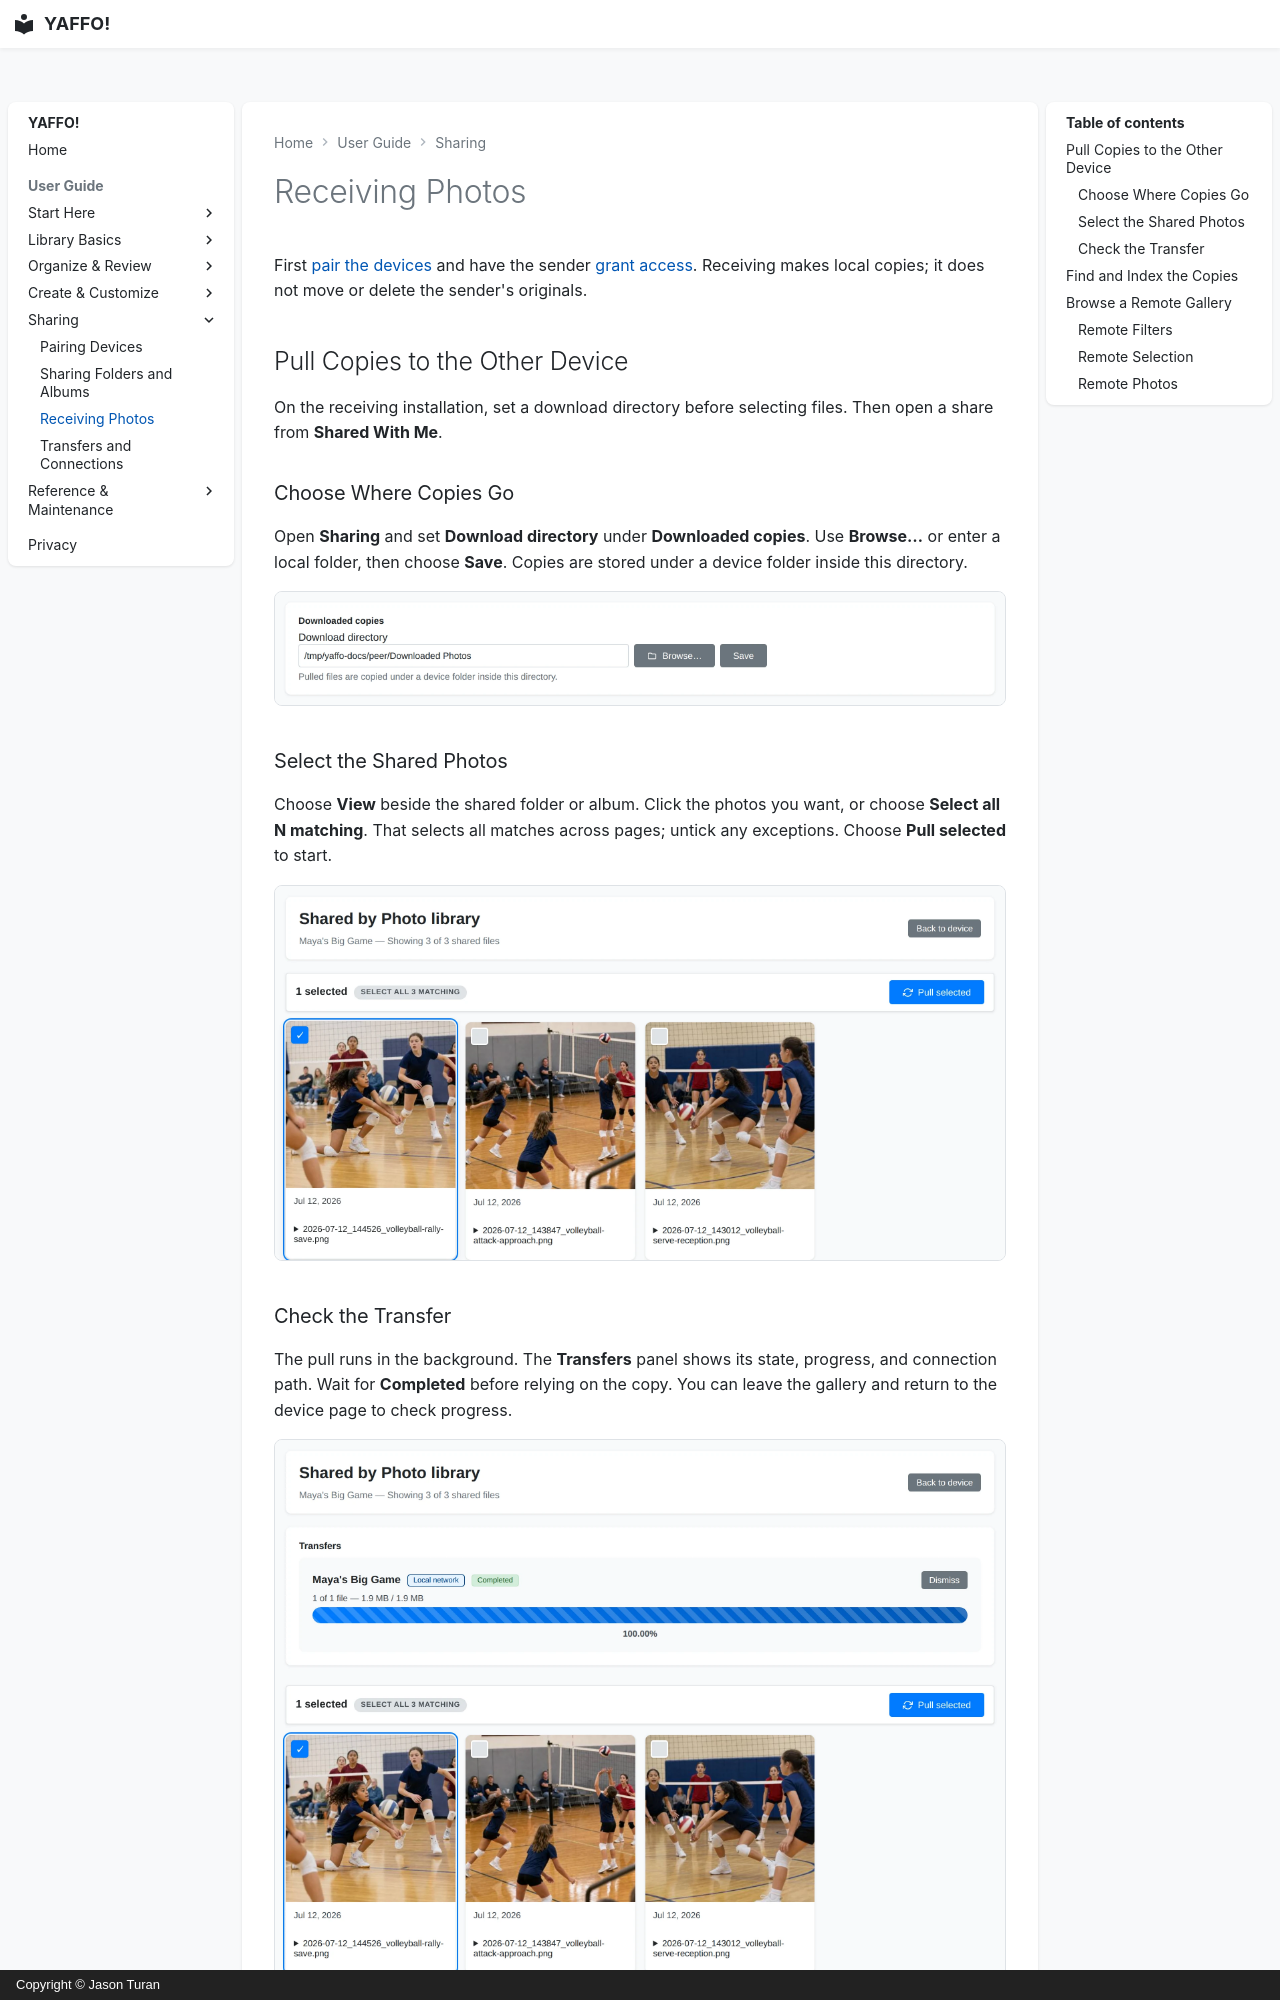

repository: Jason-Turan0/yaffo · page: guide/sharing/receiving-photos/index.html · generator: mkdocs · copyright: Copyright © Jason Turan

# Receiving Photos

First [pair the devices](pairing-devices.md) and have the sender
[grant access](sharing-folders-albums.md). Receiving makes local copies; it does
not move or delete the sender's originals.

## Pull Copies to the Other Device

On the receiving installation, set a download directory before selecting files.
Then open a share from **Shared With Me**.

<div class="guide-walkthrough" markdown="1">

### Choose Where Copies Go

Open **Sharing** and set **Download directory** under **Downloaded copies**.
Use **Browse…** or enter a local folder, then choose **Save**. Copies are stored
under a device folder inside this directory.

![Download directory filled with a local folder for received photos](assets/receiving-photos/download-directory.webp)

### Select the Shared Photos

Choose **View** beside the shared folder or album. Click the photos you want,
or choose **Select all N matching**. That selects all matches across pages;
untick any exceptions. Choose **Pull selected** to start.

![The shared volleyball album with one photo selected for pulling](assets/receiving-photos/select-shared-photos.webp)

### Check the Transfer

The pull runs in the background. The **Transfers** panel shows its state,
progress, and connection path. Wait for **Completed** before relying on the copy.
You can leave the gallery and return to the device page to check progress.

![A completed pull above the shared volleyball photos](assets/receiving-photos/completed-transfer.webp)

</div>

Without a saved download directory, the gallery displays a notice and a
**Set download directory** link instead of selection controls.
